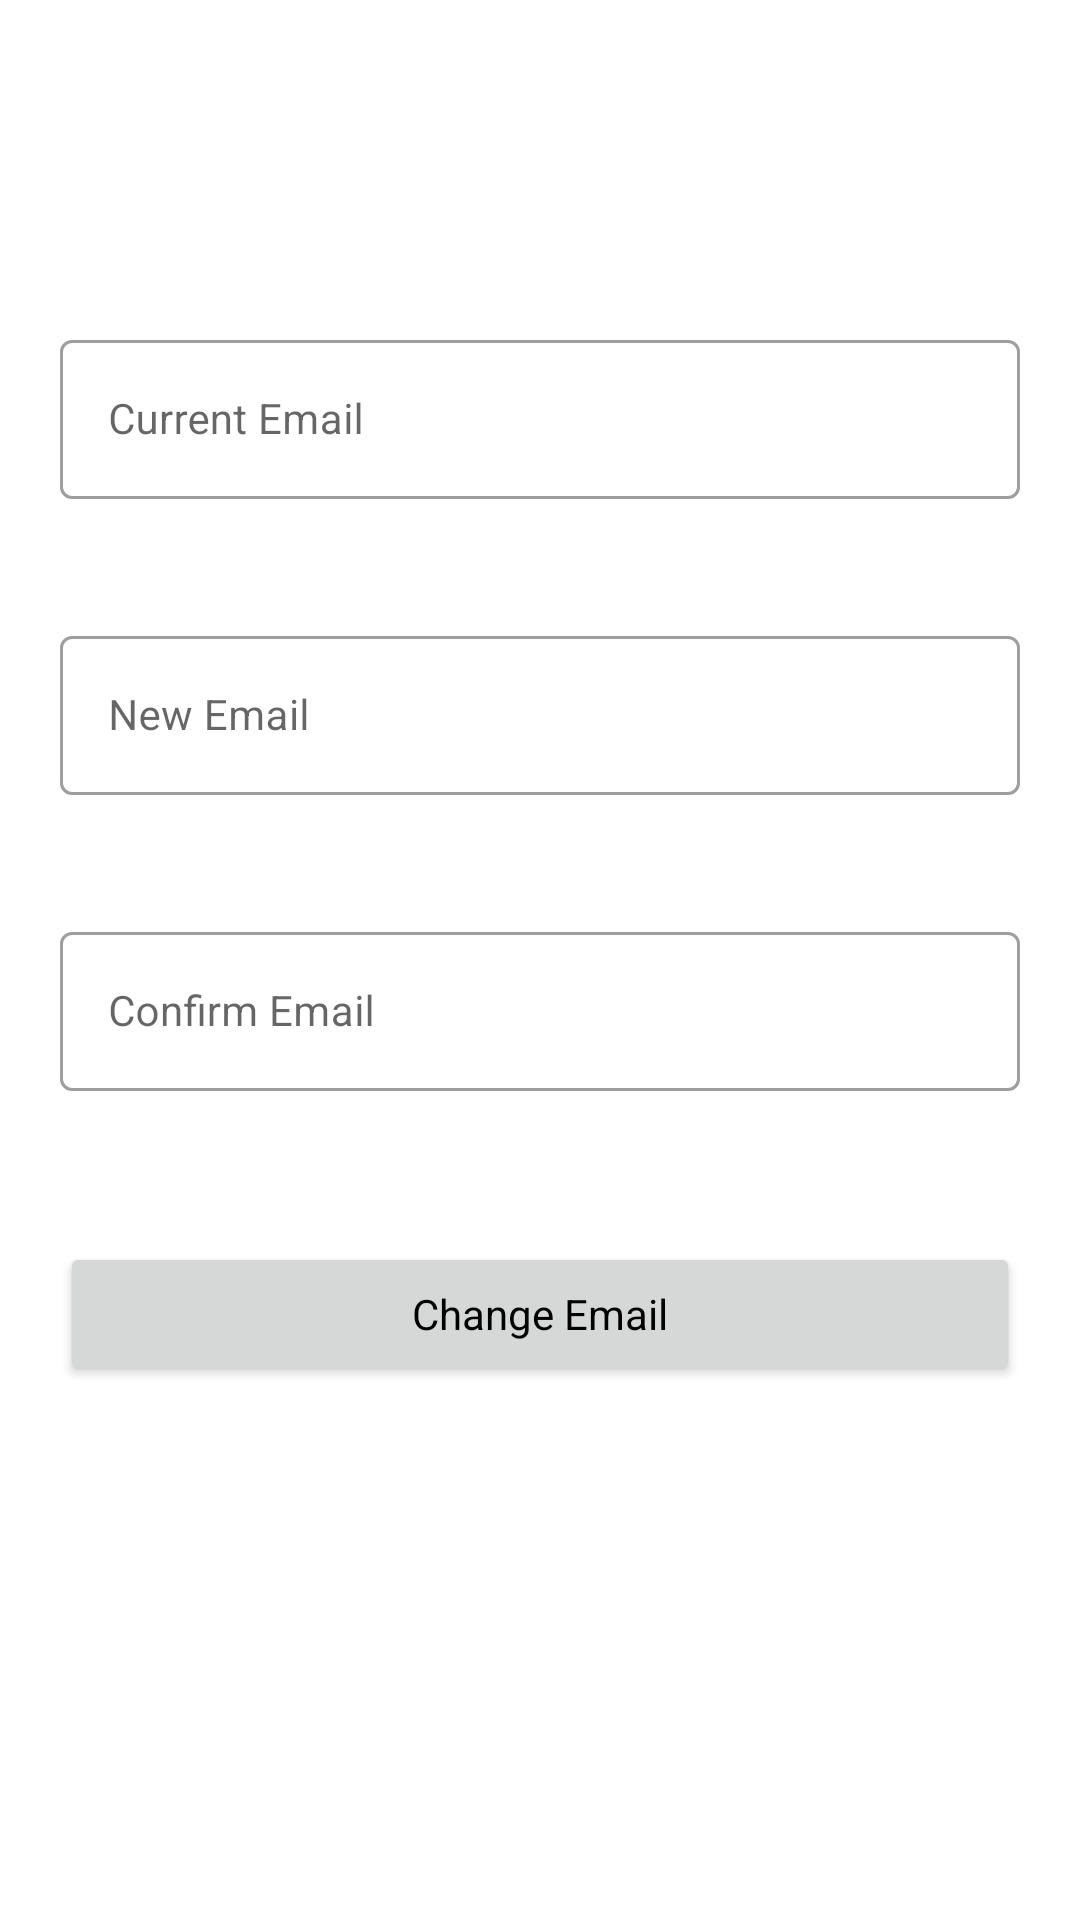

Layout XML and referenced resources for this Android screen:
<!-- AndroidManifest.xml: application theme Theme.Trip2xiamen -->
<!-- res/layout/activity_change_email.xml -->
<?xml version="1.0" encoding="utf-8"?>
<ScrollView xmlns:android="http://schemas.android.com/apk/res/android"
		xmlns:tools="http://schemas.android.com/tools"
		xmlns:app="http://schemas.android.com/apk/res-auto"
		android:layout_width="match_parent"
		android:layout_height="match_parent"
		tools:context=".application.activity.ChangeEmailActivity">
	
	<LinearLayout
			android:layout_width="match_parent"
			android:layout_height="match_parent"
			android:orientation="vertical"
			android:layout_marginHorizontal="@dimen/margin_medium"
			android:layout_marginBottom="@dimen/margin_large"
			android:layout_gravity="center">
		
		<com.google.android.material.textfield.TextInputLayout
				android:id="@+id/lay_current_email"
				android:layout_width="match_parent"
				android:layout_height="wrap_content"
				android:hint="Current Email"
				style="@style/Widget.MaterialComponents.TextInputLayout.OutlinedBox"
				app:errorEnabled="true"
				android:layout_marginVertical="@dimen/margin_small">
			
			<com.google.android.material.textfield.TextInputEditText
					android:id="@+id/et_current_email"
					android:inputType="text"
					android:layout_width="match_parent"
					android:layout_height="wrap_content" />
		</com.google.android.material.textfield.TextInputLayout>
		
		<com.google.android.material.textfield.TextInputLayout
				android:id="@+id/lay_new_email"
				android:layout_width="match_parent"
				android:layout_height="wrap_content"
				android:hint="New Email"
				style="@style/Widget.MaterialComponents.TextInputLayout.OutlinedBox"
				app:errorEnabled="true"
				android:layout_marginVertical="@dimen/margin_small">
			
			<com.google.android.material.textfield.TextInputEditText
					android:id="@+id/et_new_email"
					android:inputType="text"
					android:layout_width="match_parent"
					android:layout_height="wrap_content" />
		</com.google.android.material.textfield.TextInputLayout>
		
		<com.google.android.material.textfield.TextInputLayout
				android:id="@+id/lay_confirm_email"
				android:layout_width="match_parent"
				android:layout_height="wrap_content"
				android:hint="Confirm Email"
				style="@style/Widget.MaterialComponents.TextInputLayout.OutlinedBox"
				app:errorEnabled="true"
				android:layout_marginVertical="@dimen/margin_small">
			
			<com.google.android.material.textfield.TextInputEditText
					android:id="@+id/et_confirm_email"
					android:inputType="text"
					android:layout_width="match_parent"
					android:layout_height="wrap_content" />
		</com.google.android.material.textfield.TextInputLayout>
		
		<Button
				android:id="@+id/btn_confirm_change"
				android:layout_width="match_parent"
				android:layout_height="wrap_content"
				android:layout_marginVertical="@dimen/margin_medium"
				android:text="Change Email" />
	
	</LinearLayout>
</ScrollView>
<!-- resources referenced by this layout -->
<resources>
  <dimen name="margin_large">30dp</dimen>
  <dimen name="margin_medium">20dp</dimen>
  <dimen name="margin_small">10dp</dimen>
  <style name="Theme.Trip2xiamen" parent="Theme.MaterialComponents.Light">
  		
  		<item name="colorPrimary">@color/primary_color</item>
  		<item name="colorPrimaryVariant">@color/secondary_color</item>
  		<item name="colorOnPrimary">@color/white</item>
  		
  		<item name="android:statusBarColor" tools:targetApi="l">?attr/colorPrimaryVariant</item>
  		
  		<item name="fontFamily">@font/comfortaa_normal</item>
  		<item name="android:textColor">@color/black</item>
  		<item name="android:textAllCaps">false</item>
  		<item name="android:textSize">@dimen/font_small</item>
  		
  		<item name="actionBarStyle">@style/MyActionBar</item>
  		<item name="android:actionBarStyle">@style/MyActionBar</item>
  	</style>
  <color name="primary_color">#48ACFF</color>
  <color name="secondary_color">#1572BD</color>
  <color name="white">#FFFFFFFF</color>
  <color name="black">#000000</color>
  <dimen name="font_small">14dp</dimen>
  <style name="MyActionBar" parent="@style/Widget.AppCompat.ActionBar">
  		<item name="background">@color/primary_light_color</item>
  	</style>
  <color name="primary_light_color">#B8DFFF</color>
</resources>
